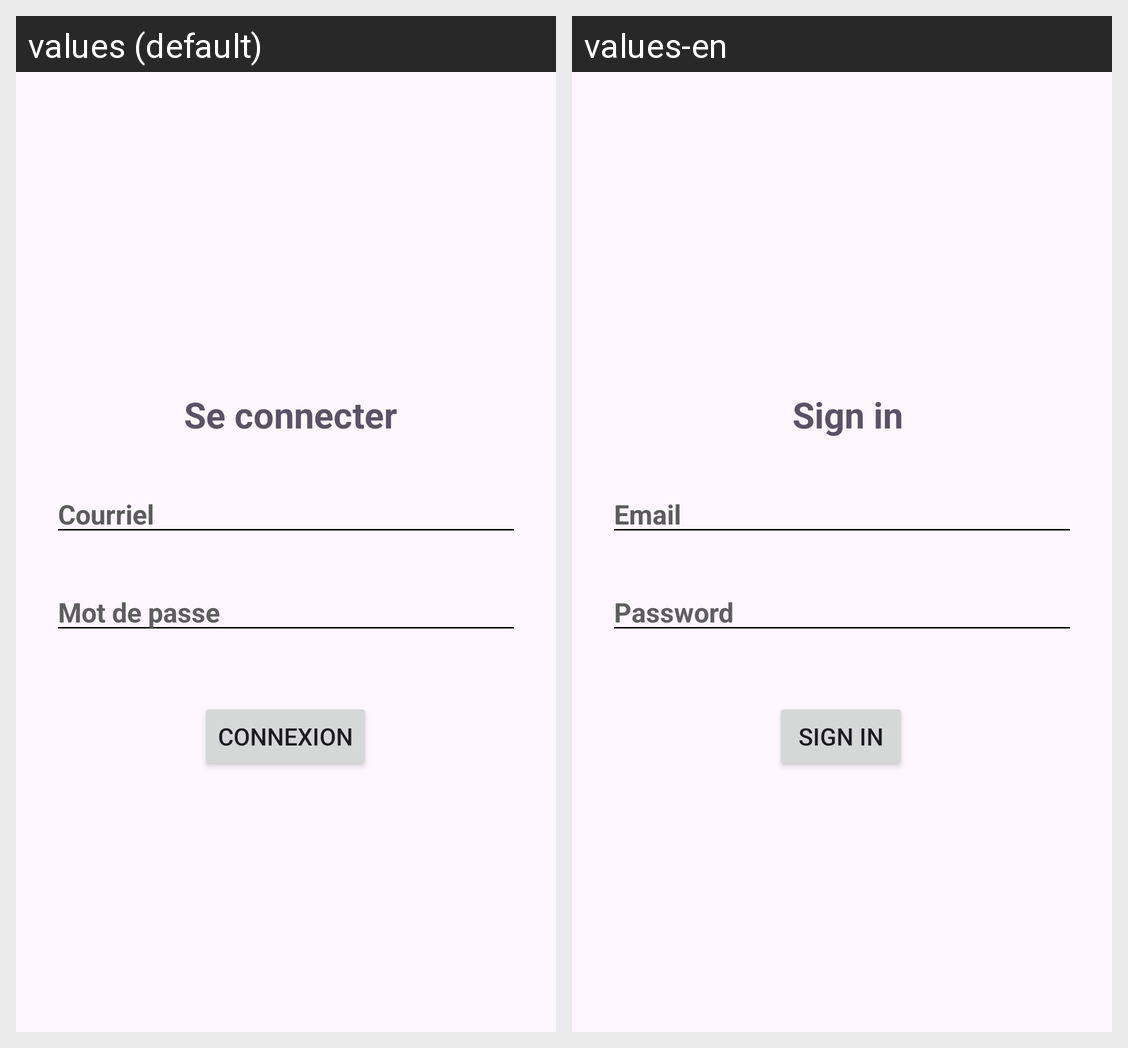

The Android screen above is rendered under two locales of the same app. Produce the string resources it draws, with the default and per-locale values.
Android screen res/layout/connexion_compte.xml rendered under 2 locales, left to right: values (default), values-en. Device: Nexus 5 (rendered at 1080×1920; each locale shown at half size, 540×960, under a caption strip naming it); theme Theme.A17_TP_Android.
Strings drawn on this screen, with the default value and each locale's value (text and hints the layout hard-codes, and strings that could not be matched under every locale, appear in the picture but are not listed):

mot_de_passe
  values: Mot de passe
  values-en: Password

connexion
  values: CONNEXION
  values-en: SIGN IN

se_connecter
  values: Se connecter
  values-en: Sign in

courriel
  values: Courriel
  values-en: Email
